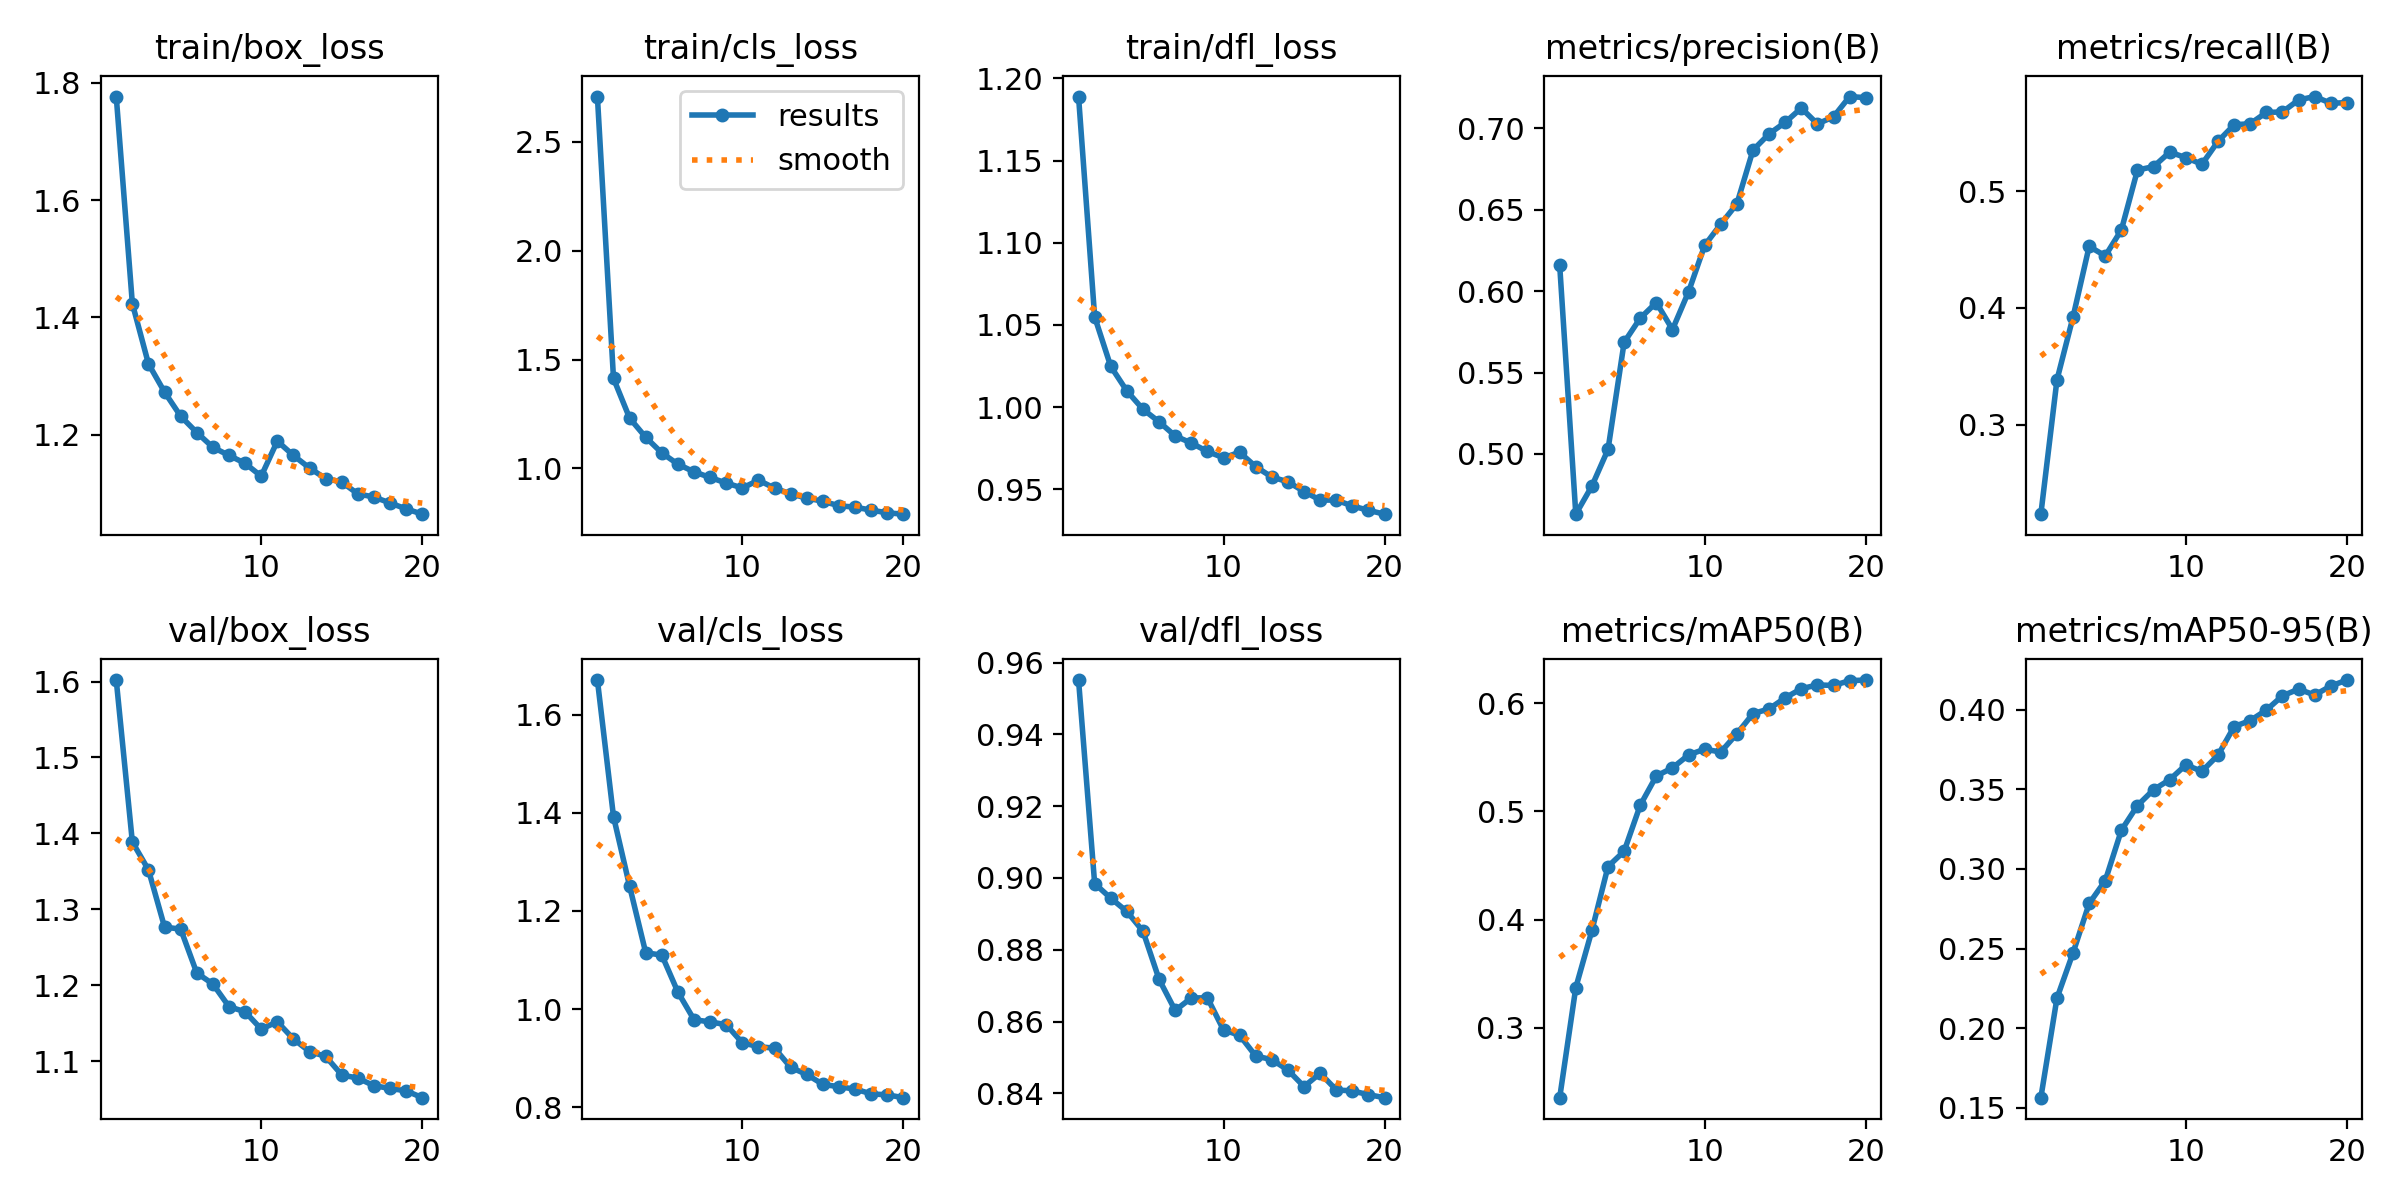

The data file committed next to this chart (first rows):
epoch, time, train/box_loss, train/cls_loss, train/dfl_loss, metrics/precision(B), metrics/recall(B), metrics/mAP50(B), metrics/mAP50-95(B), val/box_loss, val/cls_loss, val/dfl_loss, lr/pg0, lr/pg1, lr/pg2
1, 189.1, 1.777, 2.707, 1.189, 0.6158, 0.2233, 0.2354, 0.1563, 1.602, 1.671, 0.9551, 0.000185, 0.000185, 0.000185
2, 277.7, 1.424, 1.413, 1.055, 0.463, 0.3384, 0.3372, 0.2188, 1.389, 1.392, 0.8984, 0.000352, 0.000352, 0.000352
3, 363.3, 1.321, 1.231, 1.025, 0.4803, 0.3924, 0.39, 0.2473, 1.352, 1.25, 0.8943, 0.0005006, 0.0005006, 0.0005006
4, 449.9, 1.273, 1.143, 1.01, 0.5028, 0.4528, 0.4491, 0.2783, 1.276, 1.115, 0.8907, 0.0004734, 0.0004734, 0.0004734
5, 535.8, 1.232, 1.071, 0.9986, 0.5685, 0.4446, 0.4632, 0.2927, 1.274, 1.11, 0.8851, 0.0004459, 0.0004459, 0.0004459
6, 621.9, 1.204, 1.02, 0.991, 0.5834, 0.4669, 0.5057, 0.3244, 1.216, 1.035, 0.8718, 0.0004184, 0.0004184, 0.0004184
7, 707.4, 1.179, 0.9846, 0.9824, 0.5929, 0.5182, 0.5328, 0.3399, 1.201, 0.9785, 0.8631, 0.0003909, 0.0003909, 0.0003909
8, 793.8, 1.165, 0.9588, 0.9781, 0.5764, 0.5211, 0.5402, 0.3498, 1.172, 0.974, 0.8666, 0.0003633, 0.0003633, 0.0003633
9, 880.5, 1.151, 0.9332, 0.9729, 0.5996, 0.5336, 0.5522, 0.3561, 1.165, 0.9684, 0.8666, 0.0003358, 0.0003358, 0.0003358
10, 967.1, 1.129, 0.9106, 0.9691, 0.628, 0.5289, 0.5575, 0.3654, 1.142, 0.9314, 0.8576, 0.0003083, 0.0003083, 0.0003083
11, 1170, 1.189, 0.9463, 0.9725, 0.6411, 0.5232, 0.5549, 0.3614, 1.152, 0.9236, 0.8562, 0.0002808, 0.0002808, 0.0002808
12, 1274, 1.165, 0.9096, 0.9637, 0.6535, 0.5428, 0.5718, 0.3715, 1.129, 0.9204, 0.8504, 0.0002533, 0.0002533, 0.0002533
13, 1344, 1.143, 0.8834, 0.9574, 0.6865, 0.557, 0.5904, 0.3895, 1.112, 0.8814, 0.8494, 0.0002257, 0.0002257, 0.0002257
14, 1413, 1.125, 0.8641, 0.9545, 0.6965, 0.5579, 0.5948, 0.3932, 1.106, 0.8669, 0.8465, 0.0001982, 0.0001982, 0.0001982
15, 1482, 1.12, 0.8495, 0.9486, 0.7035, 0.5676, 0.605, 0.3998, 1.082, 0.8467, 0.8419, 0.0001707, 0.0001707, 0.0001707
16, 1552, 1.099, 0.8289, 0.9434, 0.7123, 0.568, 0.6134, 0.4088, 1.077, 0.8419, 0.8456, 0.0001432, 0.0001432, 0.0001432
17, 1683, 1.094, 0.8225, 0.9434, 0.7026, 0.5783, 0.6169, 0.413, 1.068, 0.837, 0.8409, 0.0001156, 0.0001156, 0.0001156
18, 1774, 1.084, 0.8088, 0.9398, 0.707, 0.5812, 0.6165, 0.4093, 1.064, 0.8275, 0.8407, 8.8126e-05, 8.8126e-05, 8.8126e-05
19, 1852, 1.074, 0.7966, 0.9371, 0.7194, 0.5755, 0.6209, 0.4149, 1.061, 0.8253, 0.8396, 6.0604e-05, 6.0604e-05, 6.0604e-05
20, 1927, 1.065, 0.7904, 0.9348, 0.7187, 0.5759, 0.6214, 0.4187, 1.052, 0.8196, 0.8388, 3.3082e-05, 3.3082e-05, 3.3082e-05
